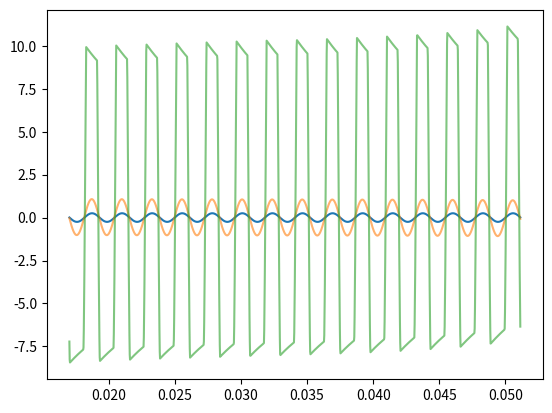
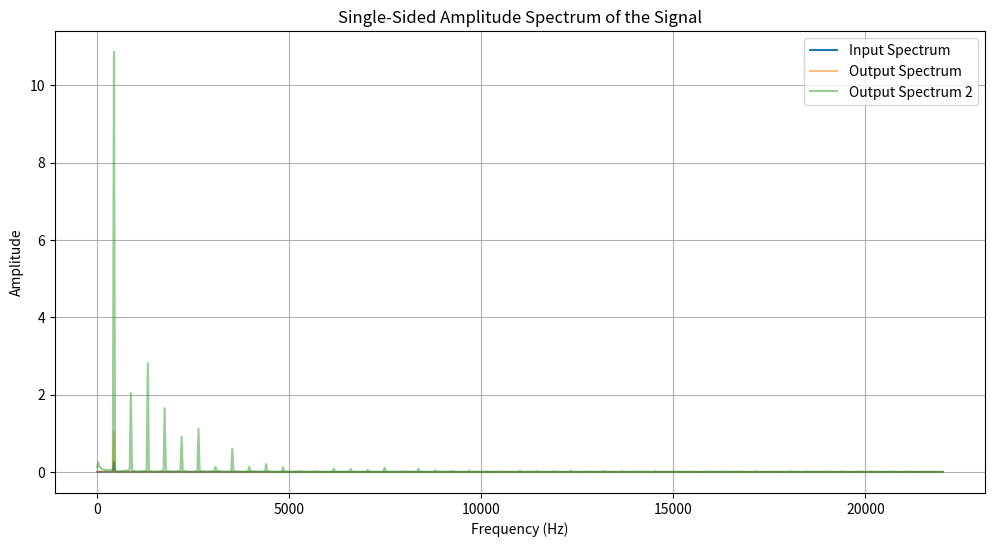

Source code (Python) for these figures, in order:
import numpy as np
from scipy.signal import butter, filtfilt


class Triode:
    def __init__(self, fs, kp, kp2, kpg, E, Ci, Co, Ck, Ri, Ro, Rp, Rk, Rg):
        self.kp = kp
        self.kp2 = kp2
        self.kpg = kpg
        self.E = E
        self.Ci = Ci
        self.Co = Co
        self.Ck = Ck
        self.Ri = Ri
        self.Ro = Ro
        self.Rp = Rp
        self.Rk = Rk
        self.Rg = Rg
        self.wVi_R = 1e-6
        self.wCi_R = 1 / (2 * fs * self.Ci)
        self.wCk_R = 1 / (2 * fs * Ck)
        self.wCo_R = 1 / (2 * fs * self.Co)
        self.wsi_kl = self.wCi_R / (self.wCi_R + self.wVi_R)
        self.wsi_R = self.wCi_R + self.wVi_R
        self.wpg_kt = self.wsi_R / (self.wsi_R + self.Ri)
        self.wpg_R = (self.wsi_R * self.Ri) / (self.wsi_R + self.Ri)
        self.wsg_kl = Rg / (Rg + self.wpg_R)
        self.wsg_R = Rg + self.wpg_R
        self.wpk_kt = self.wCk_R / (Rk + self.wCk_R)
        self.wpk_R = (Rk * self.wCk_R) / (Rk + self.wCk_R)
        self.wsp_kl = self.wCo_R / (self.wCo_R + self.Ro)
        self.wsp_R = self.wCo_R + self.Ro
        self.wpp_kt = self.wsp_R / (self.wsp_R + Rp)
        self.wpp_R = (self.wsp_R * Rp) / (self.wsp_R + Rp)

        self.kTxCi = 1 - self.wpg_kt
        self.kTCk = 1 - self.wpk_kt
        self.kTCo = 1 - self.wpp_kt
        self.kT0 = self.wpp_kt * E
        self.kyT = 0.5 * (1 - self.wsp_kl)
        self.kyCo = -0.5 * (1 - self.wsp_kl) * (1 + self.wpp_kt)
        self.ky0 = 0.5 * (1 - self.wsp_kl) * self.wpp_kt * E
        self.kCiT = self.wsi_kl * (1 - self.wsg_kl)
        self.kCixCi = self.wsi_kl * ((1 - self.wpg_kt) * (self.wsg_kl + 1) - 2)
        self.kCoCo = 1 - self.wsp_kl * (1 + self.wpp_kt)
        self.kCo0 = self.wsp_kl * self.wpp_kt * E

        # triode parameters
        self.bk_bp = self.wpk_R / self.wpp_R
        self.k_eta = 1 / (self.bk_bp * (0.5 * self.kpg + self.kp2) + self.kp2)
        self.k_delta = self.kp2 * self.k_eta * self.k_eta / (self.wpp_R + self.wpp_R)
        self.k_bp_s = self.k_eta * np.sqrt((self.kp2 + self.kp2) / self.wpp_R)
        self.bp_k = 1 / (self.wpp_R + self.wpk_R)
        self.bp_ap_0 = self.bp_k * (self.wpk_R - self.wpp_R)
        self.bp_ak_0 = self.bp_k * (self.wpp_R + self.wpp_R)

    def triode(self, ag, ak, ap, kp, kp2, kpg):
        """
        Simulates the triode's non-linear behavior.
        Returns the reflected waves (bg, bk, bp).
        """

        v1 = 0.5 * ap
        v2 = ak + v1 * self.bk_bp
        alpha = kpg * (ag - v2) + kp
        beta = kp2 * (v1 - v2)
        eta = self.k_eta * (beta + beta + alpha)
        v3 = eta + self.k_delta
        delta = ap + v3

        if delta >= 0:
            bp = self.k_bp_s * np.sqrt(delta) - v3 - self.k_delta
            d = self.bk_bp * (ap - bp)
            bk = ak + d
            Vpk2 = ap + bp - ak - bk

            if kpg * (ag - ak - 0.5 * d) + kp2 * Vpk2 + kp < 0:
                bp = ap
                bk = ak
                Vpk = ap - ak
            else:
                Vpk = 0.5 * Vpk2
        else:
            bp = ap
            bk = ak
            Vpk = ap - ak

        if Vpk < 0:
            bp = self.bp_ap_0 * ap + self.bp_ak_0 * ak

        bg = ag
        return bg, bk, bp

    def process(self, y: np.array) -> np.ndarray:
        """Process an input signal array through the triode model."""

        k1 = self.kpg / (2 * self.kp2) + self.Rp / self.Rk + 1
        k2 = k1 * (self.kp / self.kp2 + 2 * self.E) * self.kp2
        k3 = self.Rk * k2 + 1
        sign_k1 = 1 if k1 >= 0 else -1
        Vk0 = (k3 - sign_k1 * np.sqrt(2 * k3 - 1)) / (2 * self.Rk * k1 * k1 * self.kp2)
        Vp0 = self.E - self.Rp / self.Rk * Vk0

        self.wCi_s = 0.0
        self.wCk_s = Vk0
        self.wCo_s = Vp0

        yout = np.zeros_like(y)
        for n, vin in enumerate(y):
            yout[n] = self.process_sample(vin)
        return yout

    def process_sample(self, vin):
        xCi = vin + self.wCi_s
        wT_ag = self.kTxCi * xCi
        wT_ak = self.kTCk * self.wCk_s
        wT_ap = self.kTCo * self.wCo_s + self.kT0

        wT_bg, wT_bk, wT_bp = self.triode(wT_ag, wT_ak, wT_ap, kp, kp2, kpg)

        vout = self.kyT * wT_bp + self.kyCo * self.wCo_s + self.ky0

        self.wCi_s = self.kCiT * wT_bg + self.kCixCi * xCi + self.wCi_s
        self.wCk_s = wT_bk - self.wpk_kt * self.wCk_s
        self.wCo_s = self.wsp_kl * wT_bp + self.kCoCo * self.wCo_s + self.kCo0

        return -vout * 2 / 27


if __name__ == "__main__":
    import matplotlib.pyplot as plt

    # Example usage
    fs = 44100

    kp = 1.014e-5
    kp2 = 5.498e-8
    kpg = 1.076e-5

    E = 250
    Ri = 1e6
    Rg = 20e3
    Ck = 10e-6
    Co = 10e-9
    Rp = 100e3
    Ro = 1e6
    Rk = 1e3
    Ci = 100e-9

    triode = Triode(
        fs=fs,
        kp=kp,
        kp2=kp2,
        kpg=kpg,
        E=E,
        Ci=Ci,
        Co=Co,
        Ck=Ck,
        Ri=Ri,
        Ro=Ro,
        Rp=Rp,
        Rk=Rk,
        Rg=Rg,
    )
    triode2 = Triode(
        fs=fs,
        kp=kp,
        kp2=kp2,
        kpg=kpg,
        E=E,
        Ci=Ci,
        Co=Co,
        Ck=Ck,
        Ri=Ri,
        Ro=Ro,
        Rp=Rp,
        Rk=Rk,
        Rg=Rg,
    )

    freq = 440
    T = 30 / freq
    N = int(T * fs)
    t = np.linspace(0, T, N)
    y = 0.251189 * np.sin(2 * np.pi * freq * t)

    input_gain = 1
    drive_gain = 7.94

    yout = triode.process(y * input_gain)
    b, a = butter(1, 20, btype="highpass", analog=False, fs=fs)
    yout_hpf = filtfilt(b, a, yout)

    yout2 = triode2.process(yout_hpf * drive_gain)
    b, a = butter(1, 20, btype="highpass", analog=False, fs=fs)
    yout2_hpf = filtfilt(b, a, yout2)


    start = N // 4
    end = 3 * N // 4

    t = t[start:end]
    y = y[start:end]
    yout_hpf = yout_hpf[start:end]
    yout2_hpf = yout2_hpf[start:end]

    plt.plot(t, y, label="Input Signal", alpha=1)
    plt.plot(t, yout_hpf, label="Output Signal", alpha=0.6)
    plt.plot(t, yout2_hpf, label="Output Signal", alpha=0.6)
    plt.show()


    n = len(y)
    Y = np.fft.fft(y)
    Yout = np.fft.fft(yout_hpf)
    Yout2 = np.fft.fft(yout2_hpf)
    xf = np.fft.fftfreq(n, 1 / fs)
    xf_pos = xf[: n // 2]
    Y_abs = np.abs(Y[: n // 2])  # Get magnitudes of the positive frequencies
    Yout_abs = np.abs(Yout[: n // 2])
    Yout2_abs = np.abs(Yout2[: n // 2])
    Y_norm = Y_abs / n
    Yout_norm = Yout_abs / n
    Yout2_norm = Yout2_abs / n
    Y_norm[1:] = Y_norm[1:] * 2
    Yout_norm[1:] = Yout_norm[1:] * 2
    Yout2_norm[1:] = Yout2_norm[1:] * 2

    plt.figure(figsize=(12, 6))
    plt.plot(xf_pos, Y_norm, label="Input Spectrum", alpha=1)
    plt.plot(xf_pos, Yout_norm, label="Output Spectrum", alpha=0.5)
    plt.plot(xf_pos, Yout2_norm, label="Output Spectrum 2", alpha=0.5)
    plt.title("Single-Sided Amplitude Spectrum of the Signal")
    plt.xlabel("Frequency (Hz)")
    plt.ylabel("Amplitude")
    plt.grid(True)
    plt.legend()
    plt.show()
